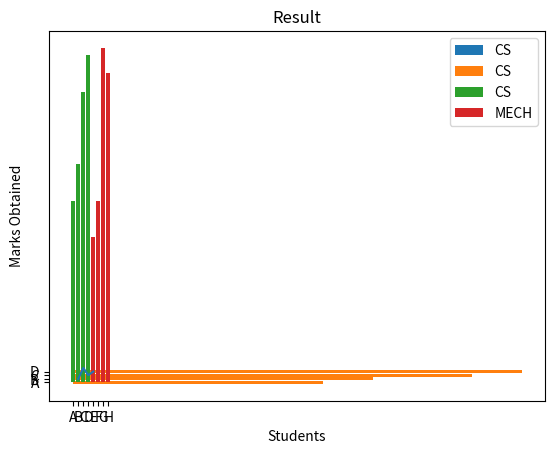

This figure's Python source:

import matplotlib.pyplot as plt
import numpy as np

#https://matplotlib.org/stable/contents.html
# jupyter notebook -- run jupyter

fig, ax = plt.subplots()  # Create a figure containing a single axes.
ax.plot([1, 2, 3, 4], [1, 4, 2, 3])  # Plot some data on the axes.

plt.show()


students = ['A', 'B', 'C', 'D']
marks = [50,60,80,90]
plt.bar(students,marks,label = 'CS')
plt.title('Result')
plt.xlabel('Students')
plt.ylabel('Marks Obtained')
plt.legend()
plt.show()


students = ['A', 'B', 'C', 'D']
marks = [50,60,80,90]
plt.barh(students,marks,label = 'CS')
plt.title('Result')
plt.xlabel('Students')
plt.ylabel('Marks Obtained')
plt.legend()
plt.show()


csStud = ['A', 'B', 'C', 'D']
mechStud = ['E','F','G','H']
csmarks = [50,60,80,90]
mechmarks= [40,50,92,85]

plt.bar(csStud,csmarks,label = 'CS')
plt.bar(mechStud,mechmarks,label = 'MECH')
plt.title('Result')
plt.xlabel('Students')
plt.ylabel('Marks Obtained')
plt.legend()
plt.show()
